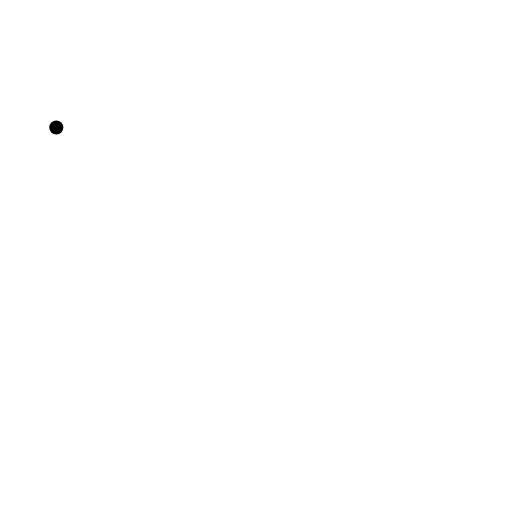
t = 0.00 s
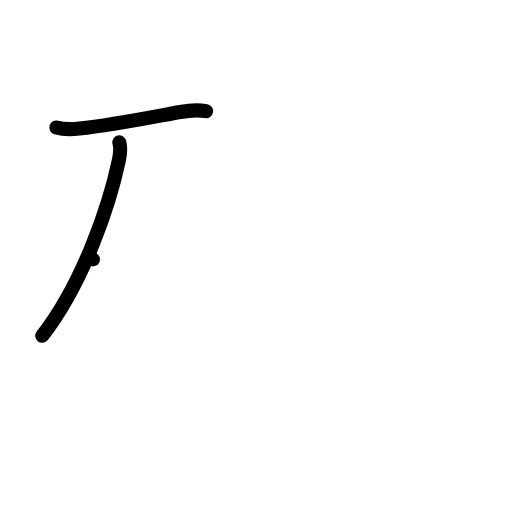
t = 2.00 s
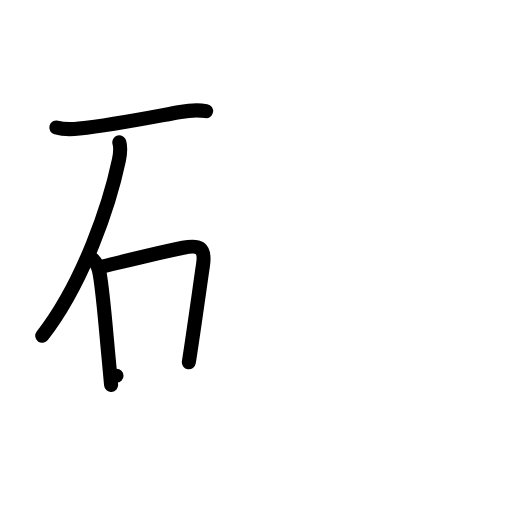
t = 4.00 s
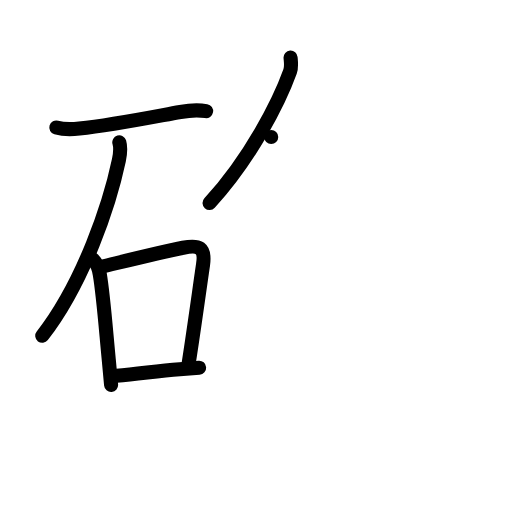
t = 6.00 s
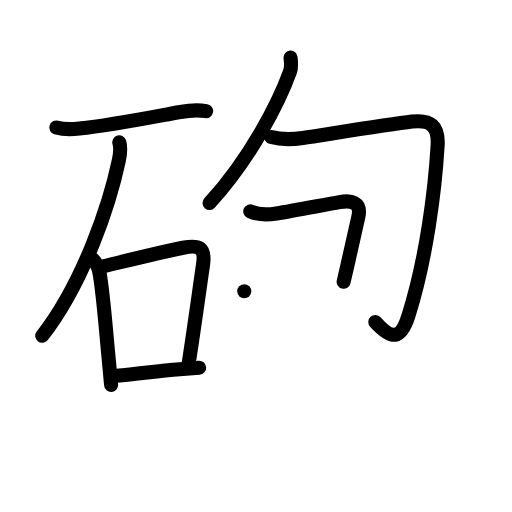
t = 8.00 s
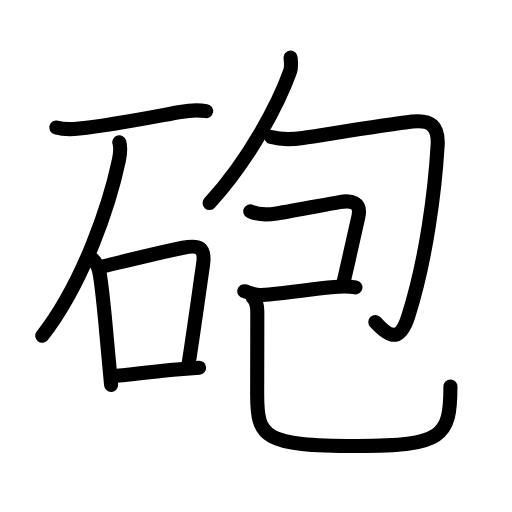
t = 10.00 s

The animated SVG that drew these frames (rendered in a browser with its animation timeline set to each time). Animation: 40 SMIL elements (animate=40); one cycle of 10.00 s.

<?xml version="1.0" encoding="UTF-8"?>
<!--
AniKanjiVG is licensed by CC-BY-SA Paul C. Sommerhoff (https://bitbucket.org/sommerhoff/anikanjivg).
AniKanjiVG uses KanjiVG which is licensed by CC-BY-SA Ulrich Apel (http://kanjivg.tagaini.net).
See also http://creativecommons.org/licenses/by-sa/3.0/
-->
<svg xmlns:kvg='http://kanjivg.tagaini.net' xmlns='http://www.w3.org/2000/svg' width='109' height='109' viewBox='0 0 109 109' style='fill:none;stroke:#000000;stroke-width:3;stroke-linecap:round;stroke-linejoin:round;' id="kvg:kanji_07832"><g id="kvg:07832" kvg:element="砲"><g id="kvg:07832-g1" kvg:element="石" kvg:position="left" kvg:radical="general"><path id="kvg:07832-s1" kvg:type="㇐" d="M11.99,27.14c1.69,0.49,3.17,0.42,4.9,0.23c6.73-0.71,12.49-1.87,21.5-3.53c1.84-0.34,3.65-0.5,5.49-0.18"><animate attributeName="d" begin="0.0s" dur="0.3333333333333333s" from="M11.99,27.14C11.99,27.14,11.99,27.14,11.99,27.14" to="M11.99,27.14c1.69,0.49,3.17,0.42,4.9,0.23" />
<animate attributeName="d" begin="0.3333333333333333s" dur="0.3333333333333333s" from="M11.99,27.14c1.69,0.49,3.17,0.42,4.9,0.23c0,0,0,0,0,0,0" to="M11.99,27.14c1.69,0.49,3.17,0.42,4.9,0.23c6.73-0.71,12.49-1.87,21.5-3.53" />
<animate attributeName="d" begin="0.6666666666666666s" dur="0.3333333333333333s" from="M11.99,27.14c1.69,0.49,3.17,0.42,4.9,0.23c6.73-0.71,12.49-1.87,21.5-3.53c0,0,0,0,0,0,0" to="M11.99,27.14c1.69,0.49,3.17,0.42,4.9,0.23c6.73-0.71,12.49-1.87,21.5-3.53c1.84-0.34,3.65-0.5,5.49-0.18" />
</path>
<path id="kvg:07832-s2" kvg:type="㇒" d="M25.4,30.3c0.35,1.2,0.21,2.38-0.09,3.81C23.38,43.25,17.91,59.98,9,71.49"><animate attributeName="d" begin="1.0s" dur="0.5s" from="M25.4,30.3C25.4,30.3,25.4,30.3,25.4,30.3" to="M25.4,30.3c0.35,1.2,0.21,2.38-0.09,3.81" />
<animate attributeName="d" begin="1.5s" dur="0.5s" from="M25.4,30.3c0.35,1.2,0.21,2.38-0.09,3.81c0,0,0,0,0,0,0" to="M25.4,30.3c0.35,1.2,0.21,2.38-0.09,3.81C23.38,43.25,17.91,59.98,9,71.49" />
<animate attributeName="d" begin="0s" dur="1.0s" from="M-100,-100" to="M-100,-100" />
</path>
<g id="kvg:07832-g2" kvg:element="口"><path id="kvg:07832-s3" kvg:type="㇑" d="M19.8,55.22c0.93,0.93,1.21,1.78,1.44,3.17c0.75,4.39,1.29,11.69,1.91,18.12c0.18,1.92,0.35,3.77,0.5,5.44"><animate attributeName="d" begin="2.0s" dur="0.3333333333333333s" from="M19.8,55.22C19.8,55.22,19.8,55.22,19.8,55.22" to="M19.8,55.22c0.93,0.93,1.21,1.78,1.44,3.17" />
<animate attributeName="d" begin="2.3333333333333335s" dur="0.3333333333333333s" from="M19.8,55.22c0.93,0.93,1.21,1.78,1.44,3.17c0,0,0,0,0,0,0" to="M19.8,55.22c0.93,0.93,1.21,1.78,1.44,3.17c0.75,4.39,1.29,11.69,1.91,18.12" />
<animate attributeName="d" begin="2.6666666666666665s" dur="0.3333333333333333s" from="M19.8,55.22c0.93,0.93,1.21,1.78,1.44,3.17c0.75,4.39,1.29,11.69,1.91,18.12c0,0,0,0,0,0,0" to="M19.8,55.22c0.93,0.93,1.21,1.78,1.44,3.17c0.75,4.39,1.29,11.69,1.91,18.12c0.18,1.92,0.35,3.77,0.5,5.44" />
<animate attributeName="d" begin="0s" dur="2.0s" from="M-100,-100" to="M-100,-100" />
</path>
<path id="kvg:07832-s4" kvg:type="㇕b" d="M21.73,56.75c6.14-1.47,12.83-3.11,17.24-4c3.38-0.68,4.8-0.13,4.25,3.64c-0.83,5.67-1.95,13.88-3.02,20.73"><animate attributeName="d" begin="3.0s" dur="0.3333333333333333s" from="M21.73,56.75C21.73,56.75,21.73,56.75,21.73,56.75" to="M21.73,56.75c6.14-1.47,12.83-3.11,17.24-4" />
<animate attributeName="d" begin="3.3333333333333335s" dur="0.3333333333333333s" from="M21.73,56.75c6.14-1.47,12.83-3.11,17.24-4c0,0,0,0,0,0,0" to="M21.73,56.75c6.14-1.47,12.83-3.11,17.24-4c3.38-0.68,4.8-0.13,4.25,3.64" />
<animate attributeName="d" begin="3.6666666666666665s" dur="0.3333333333333333s" from="M21.73,56.75c6.14-1.47,12.83-3.11,17.24-4c3.38-0.68,4.8-0.13,4.25,3.64c0,0,0,0,0,0,0" to="M21.73,56.75c6.14-1.47,12.83-3.11,17.24-4c3.38-0.68,4.8-0.13,4.25,3.64c-0.83,5.67-1.95,13.88-3.02,20.73" />
<animate attributeName="d" begin="0s" dur="3.0s" from="M-100,-100" to="M-100,-100" />
</path>
<path id="kvg:07832-s5" kvg:type="㇐b" d="M24.8,80c4.79-0.38,8.22-0.97,13.46-1.4c1.26-0.1,2.62-0.21,4.13-0.32"><animate attributeName="d" begin="4.0s" dur="0.5s" from="M24.8,80C24.8,80,24.8,80,24.8,80" to="M24.8,80c4.79-0.38,8.22-0.97,13.46-1.4" />
<animate attributeName="d" begin="4.5s" dur="0.5s" from="M24.8,80c4.79-0.38,8.22-0.97,13.46-1.4c0,0,0,0,0,0,0" to="M24.8,80c4.79-0.38,8.22-0.97,13.46-1.4c1.26-0.1,2.62-0.21,4.13-0.32" />
<animate attributeName="d" begin="0s" dur="4.0s" from="M-100,-100" to="M-100,-100" />
</path>
</g>
</g>
<g id="kvg:07832-g3" kvg:element="包" kvg:position="right" kvg:phon="包"><g id="kvg:07832-g4" kvg:element="勹"><g id="kvg:07832-g5" kvg:element="丿"><path id="kvg:07832-s6" kvg:type="㇒" d="M61.86,12.25c0.05,0.74,0.26,1.96-0.1,2.96c-2.34,6.52-8.43,18.51-17.15,28.02"><animate attributeName="d" begin="5.0s" dur="0.5s" from="M61.86,12.25C61.86,12.25,61.86,12.25,61.86,12.25" to="M61.86,12.25c0.05,0.74,0.26,1.96-0.1,2.96" />
<animate attributeName="d" begin="5.5s" dur="0.5s" from="M61.86,12.25c0.05,0.74,0.26,1.96-0.1,2.96c0,0,0,0,0,0,0" to="M61.86,12.25c0.05,0.74,0.26,1.96-0.1,2.96c-2.34,6.52-8.43,18.51-17.15,28.02" />
<animate attributeName="d" begin="0s" dur="5.0s" from="M-100,-100" to="M-100,-100" />
</path>
</g>
<path id="kvg:07832-s7" kvg:type="㇆" d="M57.74,29.18c2.51,0.69,4.76,0.48,6.74,0.19c5.51-0.83,18.23-2.86,23.27-3.48c3.96-0.49,5.65,0.99,5.42,5c-0.56,9.62-2.42,24.34-6.21,36.3c-1.62,5.12-3.51,5.28-7.06,1.36"><animate attributeName="d" begin="6.0s" dur="0.2s" from="M57.74,29.18C57.74,29.18,57.74,29.18,57.74,29.18" to="M57.74,29.18c2.51,0.69,4.76,0.48,6.74,0.19" />
<animate attributeName="d" begin="6.2s" dur="0.2s" from="M57.74,29.18c2.51,0.69,4.76,0.48,6.74,0.19c0,0,0,0,0,0,0" to="M57.74,29.18c2.51,0.69,4.76,0.48,6.74,0.19c5.51-0.83,18.23-2.86,23.27-3.48" />
<animate attributeName="d" begin="6.4s" dur="0.2s" from="M57.74,29.18c2.51,0.69,4.76,0.48,6.74,0.19c5.51-0.83,18.23-2.86,23.27-3.48c0,0,0,0,0,0,0" to="M57.74,29.18c2.51,0.69,4.76,0.48,6.74,0.19c5.51-0.83,18.23-2.86,23.27-3.48c3.96-0.49,5.65,0.99,5.42,5" />
<animate attributeName="d" begin="6.6s" dur="0.2s" from="M57.74,29.18c2.51,0.69,4.76,0.48,6.74,0.19c5.51-0.83,18.23-2.86,23.27-3.48c3.96-0.49,5.65,0.99,5.42,5c0,0,0,0,0,0,0" to="M57.74,29.18c2.51,0.69,4.76,0.48,6.74,0.19c5.51-0.83,18.23-2.86,23.27-3.48c3.96-0.49,5.65,0.99,5.42,5c-0.56,9.62-2.42,24.34-6.21,36.3" />
<animate attributeName="d" begin="6.8s" dur="0.2s" from="M57.74,29.18c2.51,0.69,4.76,0.48,6.74,0.19c5.51-0.83,18.23-2.86,23.27-3.48c3.96-0.49,5.65,0.99,5.42,5c-0.56,9.62-2.42,24.34-6.21,36.3c0,0,0,0,0,0,0" to="M57.74,29.18c2.51,0.69,4.76,0.48,6.74,0.19c5.51-0.83,18.23-2.86,23.27-3.48c3.96-0.49,5.65,0.99,5.42,5c-0.56,9.62-2.42,24.34-6.21,36.3c-1.62,5.12-3.51,5.28-7.06,1.36" />
<animate attributeName="d" begin="0s" dur="6.0s" from="M-100,-100" to="M-100,-100" />
</path>
</g>
<g id="kvg:07832-g6" kvg:element="己"><path id="kvg:07832-s8" kvg:type="㇕c" d="M53.28,44.99c1.84,0.88,3.75,0.75,5.6,0.45c3.58-0.59,10.15-1.84,13.39-2.41c2.45-0.44,4.74-0.09,4.01,3.17c-0.16,0.73-1.91,8.55-3.12,13.78"><animate attributeName="d" begin="7.0s" dur="0.25s" from="M53.28,44.99C53.28,44.99,53.28,44.99,53.28,44.99" to="M53.28,44.99c1.84,0.88,3.75,0.75,5.6,0.45" />
<animate attributeName="d" begin="7.25s" dur="0.25s" from="M53.28,44.99c1.84,0.88,3.75,0.75,5.6,0.45c0,0,0,0,0,0,0" to="M53.28,44.99c1.84,0.88,3.75,0.75,5.6,0.45c3.58-0.59,10.15-1.84,13.39-2.41" />
<animate attributeName="d" begin="7.5s" dur="0.25s" from="M53.28,44.99c1.84,0.88,3.75,0.75,5.6,0.45c3.58-0.59,10.15-1.84,13.39-2.41c0,0,0,0,0,0,0" to="M53.28,44.99c1.84,0.88,3.75,0.75,5.6,0.45c3.58-0.59,10.15-1.84,13.39-2.41c2.45-0.44,4.74-0.09,4.01,3.17" />
<animate attributeName="d" begin="7.75s" dur="0.25s" from="M53.28,44.99c1.84,0.88,3.75,0.75,5.6,0.45c3.58-0.59,10.15-1.84,13.39-2.41c2.45-0.44,4.74-0.09,4.01,3.17c0,0,0,0,0,0,0" to="M53.28,44.99c1.84,0.88,3.75,0.75,5.6,0.45c3.58-0.59,10.15-1.84,13.39-2.41c2.45-0.44,4.74-0.09,4.01,3.17c-0.16,0.73-1.91,8.55-3.12,13.78" />
<animate attributeName="d" begin="0s" dur="7.0s" from="M-100,-100" to="M-100,-100" />
</path>
<path id="kvg:07832-s9" kvg:type="㇐" d="M52,62c0.94,0.2,2.24,0.93,3.75,0.81c4.72-0.38,10.22-1.21,14.74-1.65c2.19-0.21,3.39-0.28,5.18,0.01"><animate attributeName="d" begin="8.0s" dur="0.3333333333333333s" from="M52,62C52,62,52,62,52,62" to="M52,62c0.94,0.2,2.24,0.93,3.75,0.81" />
<animate attributeName="d" begin="8.333333333333334s" dur="0.3333333333333333s" from="M52,62c0.94,0.2,2.24,0.93,3.75,0.81c0,0,0,0,0,0,0" to="M52,62c0.94,0.2,2.24,0.93,3.75,0.81c4.72-0.38,10.22-1.21,14.74-1.65" />
<animate attributeName="d" begin="8.666666666666666s" dur="0.3333333333333333s" from="M52,62c0.94,0.2,2.24,0.93,3.75,0.81c4.72-0.38,10.22-1.21,14.74-1.65c0,0,0,0,0,0,0" to="M52,62c0.94,0.2,2.24,0.93,3.75,0.81c4.72-0.38,10.22-1.21,14.74-1.65c2.19-0.21,3.39-0.28,5.18,0.01" />
<animate attributeName="d" begin="0s" dur="8.0s" from="M-100,-100" to="M-100,-100" />
</path>
<path id="kvg:07832-s10" kvg:type="㇟" d="M53.77,63.27C54.5,64,54.78,65,54.78,66.36c0,5.43-0.03,12.9-0.03,17.64c0,9.15,1.38,10.94,21.24,10.94c18.26,0,19.9-1.94,19.9-12.64"><animate attributeName="d" begin="9.0s" dur="0.25s" from="M53.77,63.27C53.77,63.27,53.77,63.27,53.77,63.27" to="M53.77,63.27C54.5,64,54.78,65,54.78,66.36" />
<animate attributeName="d" begin="9.25s" dur="0.25s" from="M53.77,63.27C54.5,64,54.78,65,54.78,66.36c0,0,0,0,0,0,0" to="M53.77,63.27C54.5,64,54.78,65,54.78,66.36c0,5.43-0.03,12.9-0.03,17.64" />
<animate attributeName="d" begin="9.5s" dur="0.25s" from="M53.77,63.27C54.5,64,54.78,65,54.78,66.36c0,5.43-0.03,12.9-0.03,17.64c0,0,0,0,0,0,0" to="M53.77,63.27C54.5,64,54.78,65,54.78,66.36c0,5.43-0.03,12.9-0.03,17.64c0,9.15,1.38,10.94,21.24,10.94" />
<animate attributeName="d" begin="9.75s" dur="0.25s" from="M53.77,63.27C54.5,64,54.78,65,54.78,66.36c0,5.43-0.03,12.9-0.03,17.64c0,9.15,1.38,10.94,21.24,10.94c0,0,0,0,0,0,0" to="M53.77,63.27C54.5,64,54.78,65,54.78,66.36c0,5.43-0.03,12.9-0.03,17.64c0,9.15,1.38,10.94,21.24,10.94c18.26,0,19.9-1.94,19.9-12.64" />
<animate attributeName="d" begin="0s" dur="9.0s" from="M-100,-100" to="M-100,-100" />
</path>
</g>
</g>
</g>
</svg>
